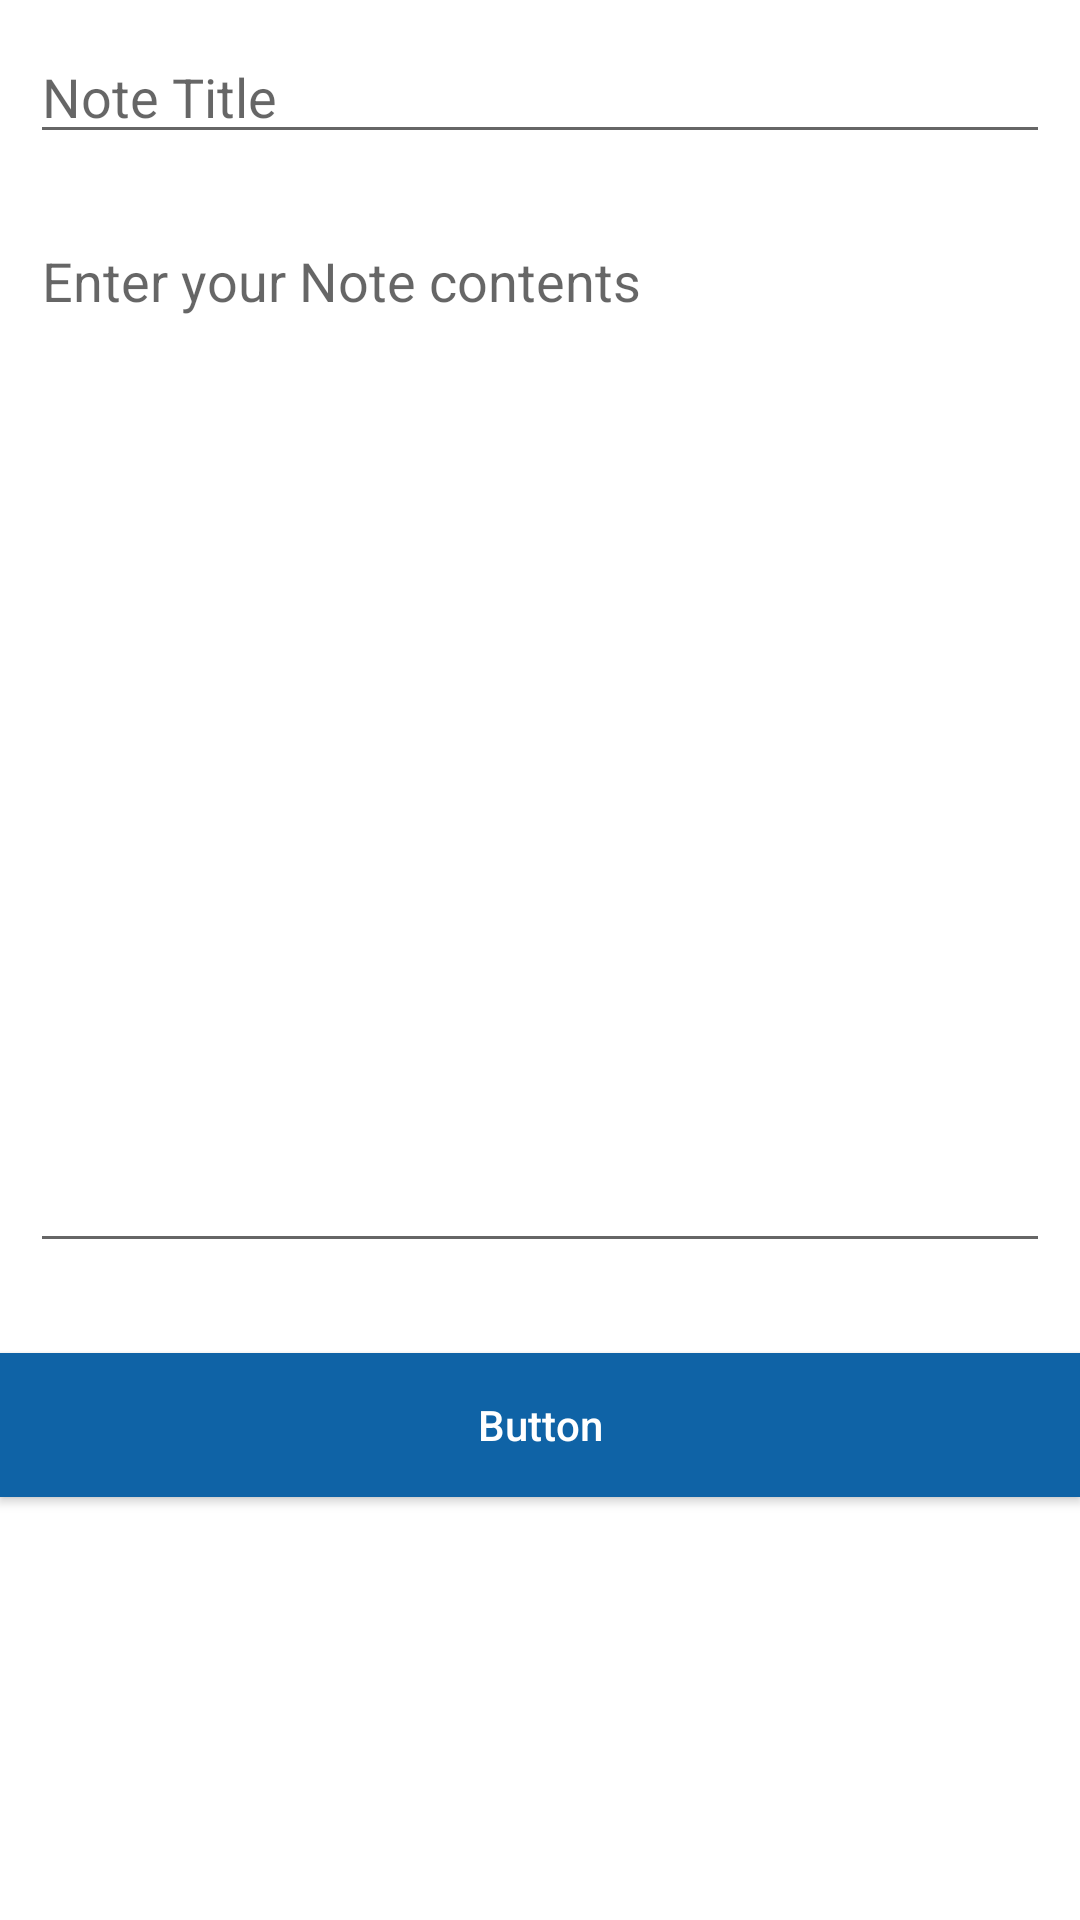

This screen was rendered from an Android layout file. Write that file and the resources it references.
<!-- AndroidManifest.xml: application theme Theme.NoteApp -->
<!-- res/layout/activity_add_edit.xml -->
<?xml version="1.0" encoding="utf-8"?>
<RelativeLayout xmlns:android="http://schemas.android.com/apk/res/android"
    xmlns:app="http://schemas.android.com/apk/res-auto"
    xmlns:tools="http://schemas.android.com/tools"
    android:layout_width="match_parent"
    android:layout_height="match_parent"
    tools:context=".AddEditActivity">

    <EditText
        android:id="@+id/editNoteTitle"
        android:layout_width="match_parent"
        android:layout_height="wrap_content"
        android:layout_margin="10dp"
        android:hint="@string/noteTitle"
        />

    <EditText
        android:id="@+id/edtNoteContent"
        android:layout_width="match_parent"
        android:layout_height="match_parent"
        android:layout_above="@id/Btn"
        android:layout_below="@id/editNoteTitle"
        android:layout_margin="10dp"
        android:gravity="start|top"
        android:hint="@string/note_Content"
        android:inputType="textMultiLine"
        android:singleLine="false" />

    <Button
        android:id="@+id/Btn"
        android:layout_width="match_parent"
        android:layout_height="wrap_content"
        android:layout_alignParentBottom="true"
        android:layout_marginTop="20dp"
        android:layout_marginBottom="141dp"
        android:background="#0F63A6"
        android:text="Button"
        android:textAllCaps="false"
        android:textColor="@color/white" />


</RelativeLayout>
<!-- resources referenced by this layout -->
<resources>
  <color name="white">#FFFFFFFF</color>
  <string name="noteTitle">Note Title</string>
  <string name="note_Content">Enter your Note contents</string>
  <style name="Theme.NoteApp" parent="Theme.MaterialComponents.DayNight.NoActionBar">
          
          <item name="colorPrimary">@color/purple_500</item>
          <item name="colorPrimaryVariant">@color/purple_700</item>
          <item name="colorOnPrimary">@color/white</item>
          
          <item name="colorSecondary">@color/teal_200</item>
          <item name="colorSecondaryVariant">@color/teal_700</item>
          <item name="colorOnSecondary">@color/black</item>
          
          <item name="android:statusBarColor" tools:targetApi="l">?attr/colorOnPrimary</item>
          
      </style>
  <color name="purple_500">#FF6200EE</color>
  <color name="purple_700">#FF3700B3</color>
  <color name="teal_200">#FF03DAC5</color>
  <color name="teal_700">#FF018786</color>
  <color name="black">#FF000000</color>
</resources>
